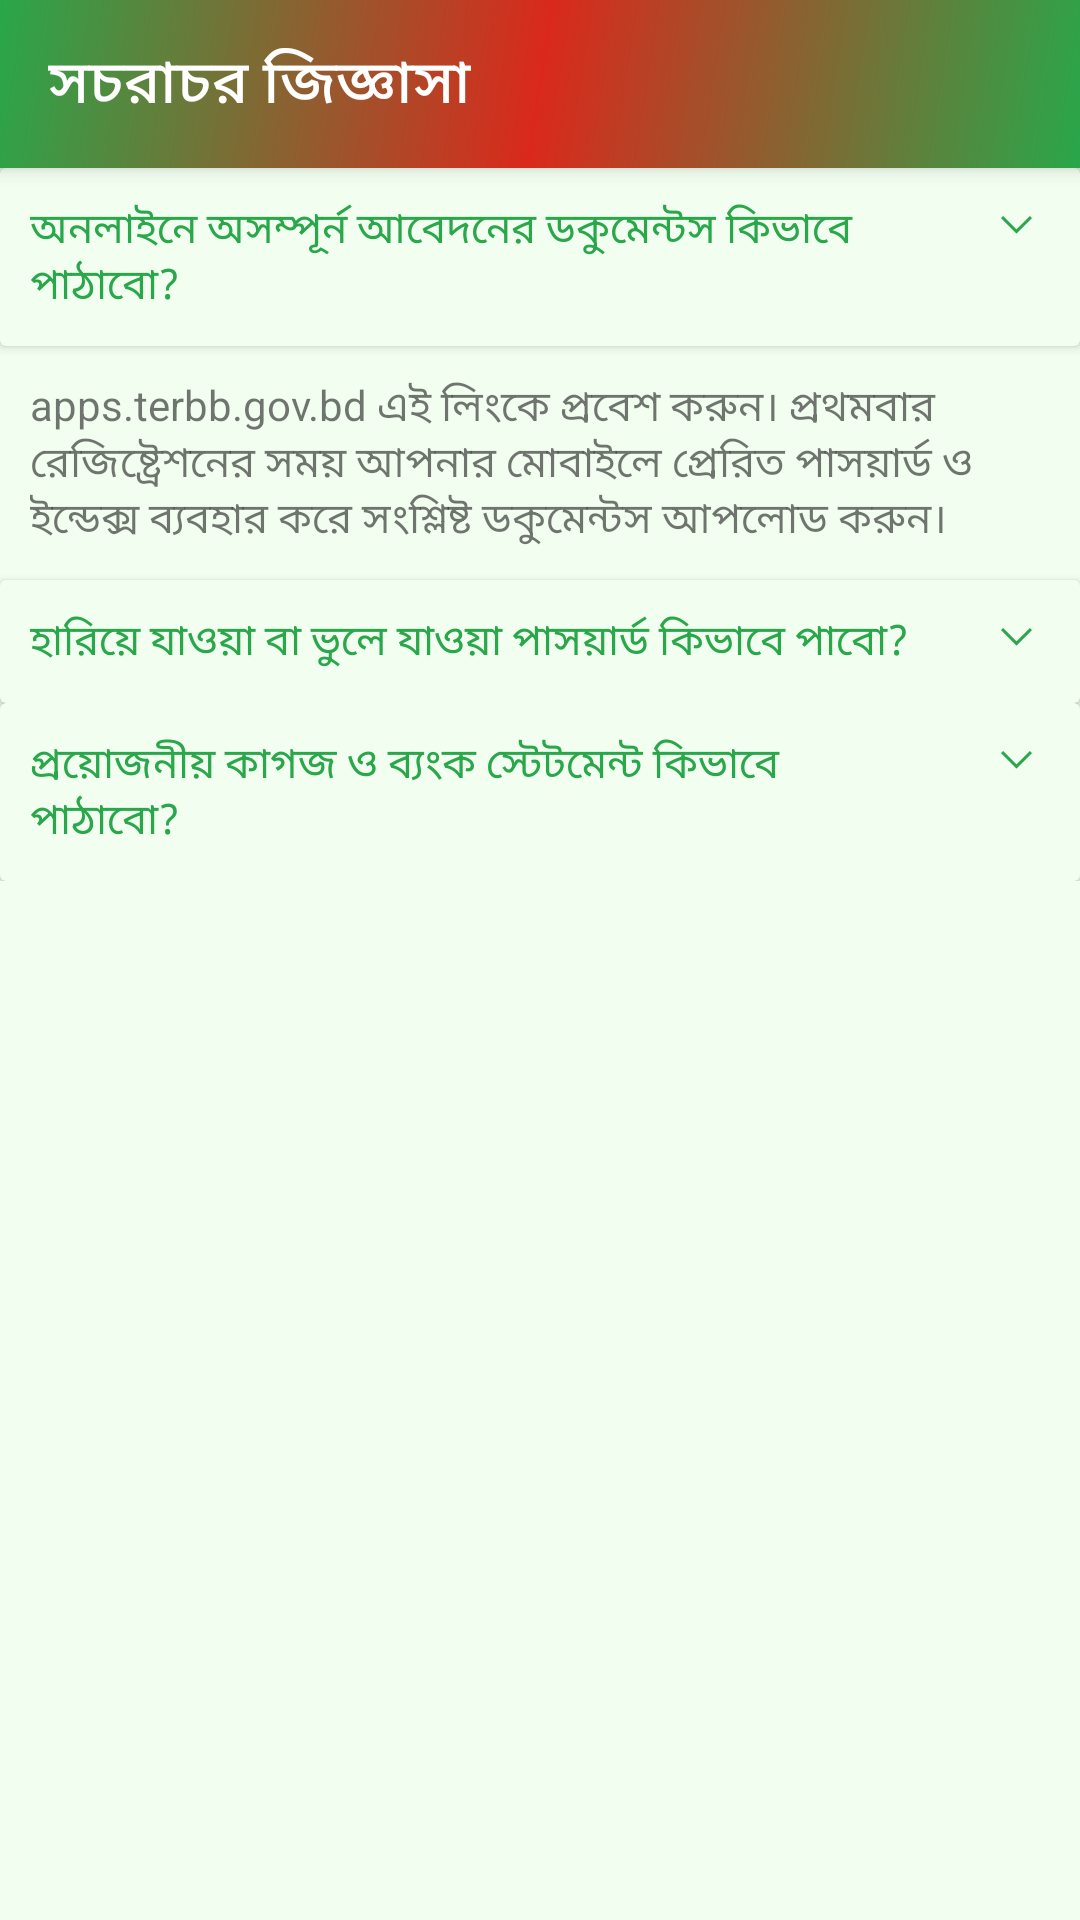

Layout XML and referenced resources for this Android screen:
<!-- AndroidManifest.xml: application theme Theme.TERBB.NoActionBar -->
<!-- res/layout/activity_faq.xml -->
<?xml version="1.0" encoding="utf-8"?>
<androidx.constraintlayout.widget.ConstraintLayout xmlns:android="http://schemas.android.com/apk/res/android"
    xmlns:app="http://schemas.android.com/apk/res-auto"
    xmlns:tools="http://schemas.android.com/tools"
    android:layout_width="match_parent"
    android:layout_height="match_parent"
    android:background="?attr/colorPrimaryVariant"
    tools:context=".UI.FaqActivity">

    <Toolbar
        android:id="@+id/nav_toolbar"
        android:layout_width="match_parent"
        android:layout_height="?attr/actionBarSize"
        android:background="@drawable/gradient"
        android:elevation="4dp"
        android:title="@string/menu_faq"
        android:titleTextColor="@color/white"
        android:theme="@style/ThemeOverlay.AppCompat.ActionBar"
        app:popupTheme="@style/ThemeOverlay.AppCompat.Light"
        app:layout_constraintTop_toTopOf="parent"
    />

    <LinearLayout
        android:layout_width="match_parent"
        android:layout_height="wrap_content"
        android:orientation="vertical"
        app:layout_constraintTop_toBottomOf="@id/nav_toolbar"
        app:layout_constraintEnd_toStartOf="parent"
        app:layout_constraintStart_toStartOf="parent"
    >
        <androidx.cardview.widget.CardView
            android:id="@+id/nidUploadBtn"
            android:layout_width="match_parent"
            android:layout_height="wrap_content"
            android:backgroundTint="@color/primary_variant">

            <LinearLayout
                android:layout_width="match_parent"
                android:layout_height="match_parent"
                android:orientation="horizontal">

                <TextView
                    android:layout_width="match_parent"
                    android:layout_height="wrap_content"
                    android:text="অনলাইনে অসম্পূর্ন আবেদনের ডকুমেন্টস কিভাবে পাঠাবো?"
                    android:textSize="14sp"
                    android:layout_weight="1"
                    android:textColor="@color/primary"
                    android:padding="10dp"/>
                <ImageView
                    android:layout_width="wrap_content"
                    android:layout_height="wrap_content"
                    android:src="@drawable/ic_caret"
                    android:padding="15dp"
                   />

            </LinearLayout>

        </androidx.cardview.widget.CardView>

        <TextView
            android:id="@+id/nidUpload"
            android:layout_width="match_parent"
            android:layout_height="wrap_content"
            android:background="@color/primary_variant"
            android:padding="10dp"
            android:text="apps.terbb.gov.bd এই লিংকে প্রবেশ করুন। প্রথমবার রেজিষ্ট্রেশনের সময় আপনার মোবাইলে প্রেরিত পাসয়ার্ড ও ইন্ডেক্স ব্যবহার করে সংশ্লিষ্ট ডকুমেন্টস আপলোড করুন।"
            android:textSize="14sp" />

        <androidx.cardview.widget.CardView
            android:id="@+id/transactionBtn"
            android:layout_width="match_parent"
            android:layout_height="wrap_content"
            android:backgroundTint="@color/primary_variant">
            <LinearLayout
                android:layout_width="match_parent"
                android:layout_height="match_parent"
                android:orientation="horizontal">

                <TextView
                    android:layout_width="match_parent"
                    android:layout_height="wrap_content"
                    android:textColor="@color/primary"
                    android:text="হারিয়ে যাওয়া বা ভুলে যাওয়া পাসয়ার্ড কিভাবে পাবো?"
                    android:textSize="14sp"
                    android:layout_weight="1"
                    android:padding="10dp"/>
                <ImageView
                    android:layout_width="wrap_content"
                    android:layout_height="wrap_content"
                    android:src="@drawable/ic_caret"
                    android:layout_gravity="end"
                    android:padding="15dp"/>

            </LinearLayout>

        </androidx.cardview.widget.CardView>

        <TextView
            android:id="@+id/transactionTime"
            android:layout_width="match_parent"
            android:layout_height="wrap_content"
            android:background="@color/primary_variant"
            android:padding="10dp"
            android:visibility="gone"
            android:text="পুনরায় ফিরে পেতে; apps.terbb.gov.bd এই লিংকে প্রবেশ করে 'পাসওয়ার্ড ভুলে গেছেন?' অপশনে প্রবেশ করুন।"
            android:textSize="14sp" />

        <androidx.cardview.widget.CardView
            android:id="@+id/indexBtn"
            android:layout_width="match_parent"
            android:layout_height="wrap_content"
            android:backgroundTint="@color/primary_variant">
            <LinearLayout
                android:layout_width="match_parent"
                android:layout_height="match_parent"
                android:orientation="horizontal">

                <TextView
                    android:layout_width="match_parent"
                    android:layout_height="wrap_content"
                    android:text="প্রয়োজনীয় কাগজ ও ব্যংক স্টেটমেন্ট কিভাবে পাঠাবো?"
                    android:textSize="14sp"
                    android:layout_weight="1"
                    android:textColor="@color/primary"
                    android:padding="10dp"/>
                <ImageView
                    android:layout_width="wrap_content"
                    android:layout_height="wrap_content"
                    android:src="@drawable/ic_caret"
                    android:layout_gravity="end"
                    android:padding="15dp"/>

            </LinearLayout>
        </androidx.cardview.widget.CardView>

        <TextView
            android:id="@+id/indexNo"
            android:layout_width="match_parent"
            android:layout_height="wrap_content"
            android:background="@color/primary_variant"
            android:padding="10dp"
            android:visibility="gone"
            android:text="আপনার প্রয়োজনীয় কাগজ ও ব্যংক স্টেটমেন্ট পাঠাতে নিন্মোক্ত ই-মেইল ব্যবহার করুনঃ \n১. school.terbb@gmail.com\n২. college.terbb@gmail.com\n৩. madrasha.terbb@gmail.com"
            android:textSize="14sp" />
    </LinearLayout>

</androidx.constraintlayout.widget.ConstraintLayout>
<!-- resources referenced by this layout -->
<resources>
  <color name="primary">#FF29A74A</color>
  <color name="primary_variant">#FFf2fff0</color>
  <color name="white">#FFFFFFFF</color>
  <!-- drawable gradient (drawable) -->
  <?xml version="1.0" encoding="utf-8"?>
  <shape xmlns:android="http://schemas.android.com/apk/res/android"
      android:shape="rectangle" >
  
      <gradient
          android:angle="135"
          android:endColor="@color/primary"
          android:centerColor="@color/redish"
          android:startColor="@color/primary"
          android:type="linear" />
  
  </shape>
  <!-- drawable ic_caret (drawable) -->
  <vector xmlns:android="http://schemas.android.com/apk/res/android"
      android:width="12dp"
      android:height="7dp"
      android:viewportWidth="12"
      android:viewportHeight="7">
    <path
        android:strokeWidth="1"
        android:pathData="M10.6655,1.3345L5.8328,6.1673L1,1.3345"
        android:fillColor="#00000000"
        android:strokeColor="#29A74A"/>
  </vector>
  <string name="menu_faq">সচরাচর জিজ্ঞাসা</string>
  <style name="Theme.TERBB.NoActionBar" parent="Theme.TERBB">
          <item name="windowActionBar">false</item>
          <item name="windowNoTitle">true</item>
      </style>
  <color name="redish">#DA291C</color>
  <style name="Theme.TERBB" parent="Theme.MaterialComponents.DayNight.NoActionBar">
  
          
          <item name="colorPrimary">@color/primary</item>
          <item name="colorPrimaryVariant">@color/primary_variant</item>
          <item name="colorOnPrimary">@color/white</item>
          
          <item name="colorSecondary">@color/primary</item>
          <item name="colorSecondaryVariant">@color/primary_variant</item>
          <item name="colorOnSecondary">@color/white</item>
          
          <item name="android:statusBarColor" tools:targetApi="l">?attr/colorPrimary</item>
          
          <item name="android:navigationBarColor">?attr/colorPrimary</item>
          
          <item name="android:actionOverflowButtonStyle">@style/MyActionButtonOverflow</item>
          
          <item name="android:windowLightStatusBar">true</item>
      </style>
  <style name="MyActionButtonOverflow" parent="android:style/Widget.Holo.Light.ActionButton.Overflow">
          <item name="android:src">@drawable/ic_hamburg</item>
          <item name="android:background">?android:attr/actionBarItemBackground</item>
          <item name="android:contentDescription">"Lala"</item>
      </style>
  <!-- drawable ic_hamburg (drawable) -->
  <vector xmlns:android="http://schemas.android.com/apk/res/android"
      android:width="20dp"
      android:height="14dp"
      android:viewportWidth="20"
      android:viewportHeight="14">
    <path
        android:pathData="M0.75,1.25L18.9167,1.25"
        android:strokeLineJoin="round"
        android:strokeWidth="1.5"
        android:fillColor="#00000000"
        android:strokeColor="#ffffff"
        android:strokeLineCap="round"/>
    <path
        android:pathData="M0.75,7.25L18.9167,7.25"
        android:strokeLineJoin="round"
        android:strokeWidth="1.5"
        android:fillColor="#00000000"
        android:strokeColor="#ffffff"
        android:strokeLineCap="round"/>
    <path
        android:pathData="M0.75,13.25L18.9167,13.25"
        android:strokeLineJoin="round"
        android:strokeWidth="1.5"
        android:fillColor="#00000000"
        android:strokeColor="#ffffff"
        android:strokeLineCap="round"/>
  </vector>
</resources>
